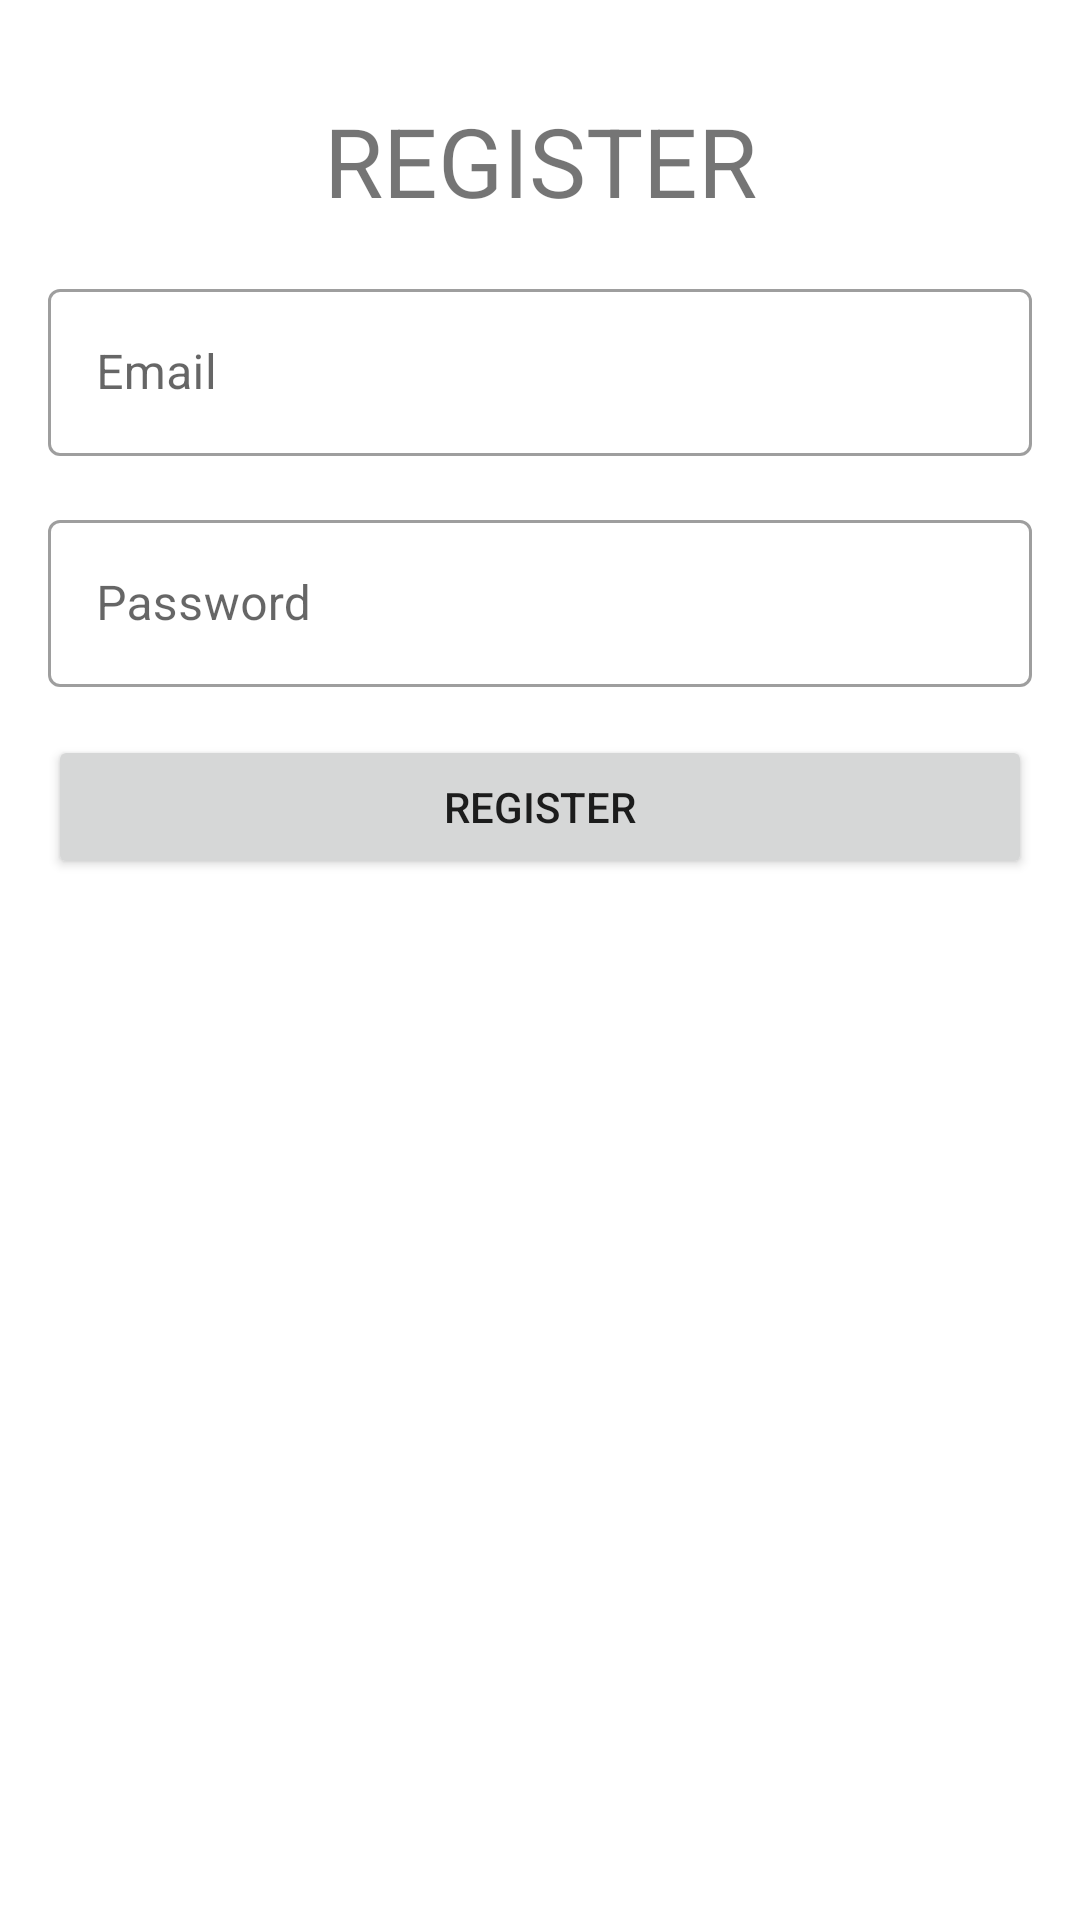

Produce the Android XML layout that renders to this screen, including the resource entries it uses.
<!-- AndroidManifest.xml: application theme Theme.Chill -->
<!-- res/layout/activity_register.xml -->
<?xml version="1.0" encoding="utf-8"?>

<androidx.constraintlayout.widget.ConstraintLayout xmlns:android="http://schemas.android.com/apk/res/android"
    xmlns:app="http://schemas.android.com/apk/res-auto"
    xmlns:tools="http://schemas.android.com/tools"
    android:layout_width="match_parent"
    android:layout_height="match_parent"
    tools:context=".activities.RegisterActivity">

    <TextView
        android:id="@+id/register_title"
        android:layout_width="wrap_content"
        android:layout_height="wrap_content"
        android:layout_marginTop="32dp"
        android:text="@string/title_activity_register"
        android:textSize="@dimen/title_font_size"
        app:layout_constraintEnd_toEndOf="parent"
        app:layout_constraintStart_toStartOf="parent"
        app:layout_constraintTop_toTopOf="parent" />

    <com.google.android.material.textfield.TextInputLayout
        android:id="@+id/textInputLayout"
        style="@style/Widget.MaterialComponents.TextInputLayout.OutlinedBox"
        android:layout_width="match_parent"
        android:layout_height="wrap_content"
        android:layout_marginStart="@dimen/activity_vertical_margin"
        android:layout_marginTop="@dimen/activity_vertical_margin"
        android:layout_marginEnd="@dimen/activity_vertical_margin"
        android:hint="@string/prompt_email"
        app:layout_constraintEnd_toEndOf="parent"
        app:layout_constraintStart_toStartOf="parent"
        app:layout_constraintTop_toBottomOf="@+id/register_title">

        <com.google.android.material.textfield.TextInputEditText
            android:id="@+id/register_email"
            android:layout_width="match_parent"
            android:layout_height="wrap_content"
            android:inputType="textEmailAddress"
            android:maxLines="1" />
    </com.google.android.material.textfield.TextInputLayout>

    <com.google.android.material.textfield.TextInputLayout
        android:id="@+id/textInputLayout2"
        style="@style/Widget.MaterialComponents.TextInputLayout.OutlinedBox"
        android:layout_width="match_parent"
        android:layout_height="wrap_content"
        android:layout_marginStart="@dimen/activity_horizontal_margin"
        android:layout_marginTop="@dimen/activity_vertical_margin"
        android:layout_marginEnd="@dimen/activity_horizontal_margin"
        android:hint="@string/prompt_password"
        app:layout_constraintEnd_toEndOf="parent"
        app:layout_constraintStart_toStartOf="parent"
        app:layout_constraintTop_toBottomOf="@+id/textInputLayout">

        <com.google.android.material.textfield.TextInputEditText
            android:id="@+id/register_password"
            android:layout_width="match_parent"
            android:layout_height="wrap_content"
            android:inputType="textPassword"
            android:maxLines="1" />
    </com.google.android.material.textfield.TextInputLayout>

    <Button
        android:id="@+id/login_btn"
        android:layout_width="match_parent"
        android:layout_height="wrap_content"
        android:layout_marginStart="@dimen/activity_horizontal_margin"
        android:layout_marginTop="@dimen/activity_vertical_margin"
        android:layout_marginEnd="@dimen/activity_horizontal_margin"
        android:text="@string/title_activity_register"
        android:onClick="registerUser"
        app:layout_constraintEnd_toEndOf="parent"
        app:layout_constraintStart_toStartOf="parent"
        app:layout_constraintTop_toBottomOf="@+id/textInputLayout2" />

</androidx.constraintlayout.widget.ConstraintLayout>
<!-- resources referenced by this layout -->
<resources>
  <dimen name="activity_horizontal_margin">16dp</dimen>
  <dimen name="activity_vertical_margin">16dp</dimen>
  <dimen name="title_font_size">32sp</dimen>
  <string name="prompt_email">Email</string>
  <string name="prompt_password">Password</string>
  <string name="title_activity_register">REGISTER</string>
  <style name="Theme.Chill" parent="Theme.MaterialComponents.DayNight.DarkActionBar">
          
          <item name="colorPrimary">@color/blue_sapphire_variant</item>
          <item name="colorPrimaryVariant">@color/blue_sapphire</item>
          <item name="colorOnPrimary">@color/white</item>
          
          <item name="colorSecondary">@color/blue_maya_variant</item>
          <item name="colorSecondaryVariant">@color/blue_maya</item>
          <item name="colorOnSecondary">@color/black</item>
          
          <item name="android:statusBarColor" tools:targetApi="l">?attr/colorPrimaryVariant</item>
          
      </style>
  <color name="blue_sapphire_variant">#FF18698C</color>
  <color name="blue_sapphire">#FF114B64</color>
  <color name="white">#FFFFFFFF</color>
  <color name="blue_maya_variant">#FF5DB8FD</color>
  <color name="blue_maya">#FF7CC6FE</color>
  <color name="black">#FF000000</color>
</resources>
